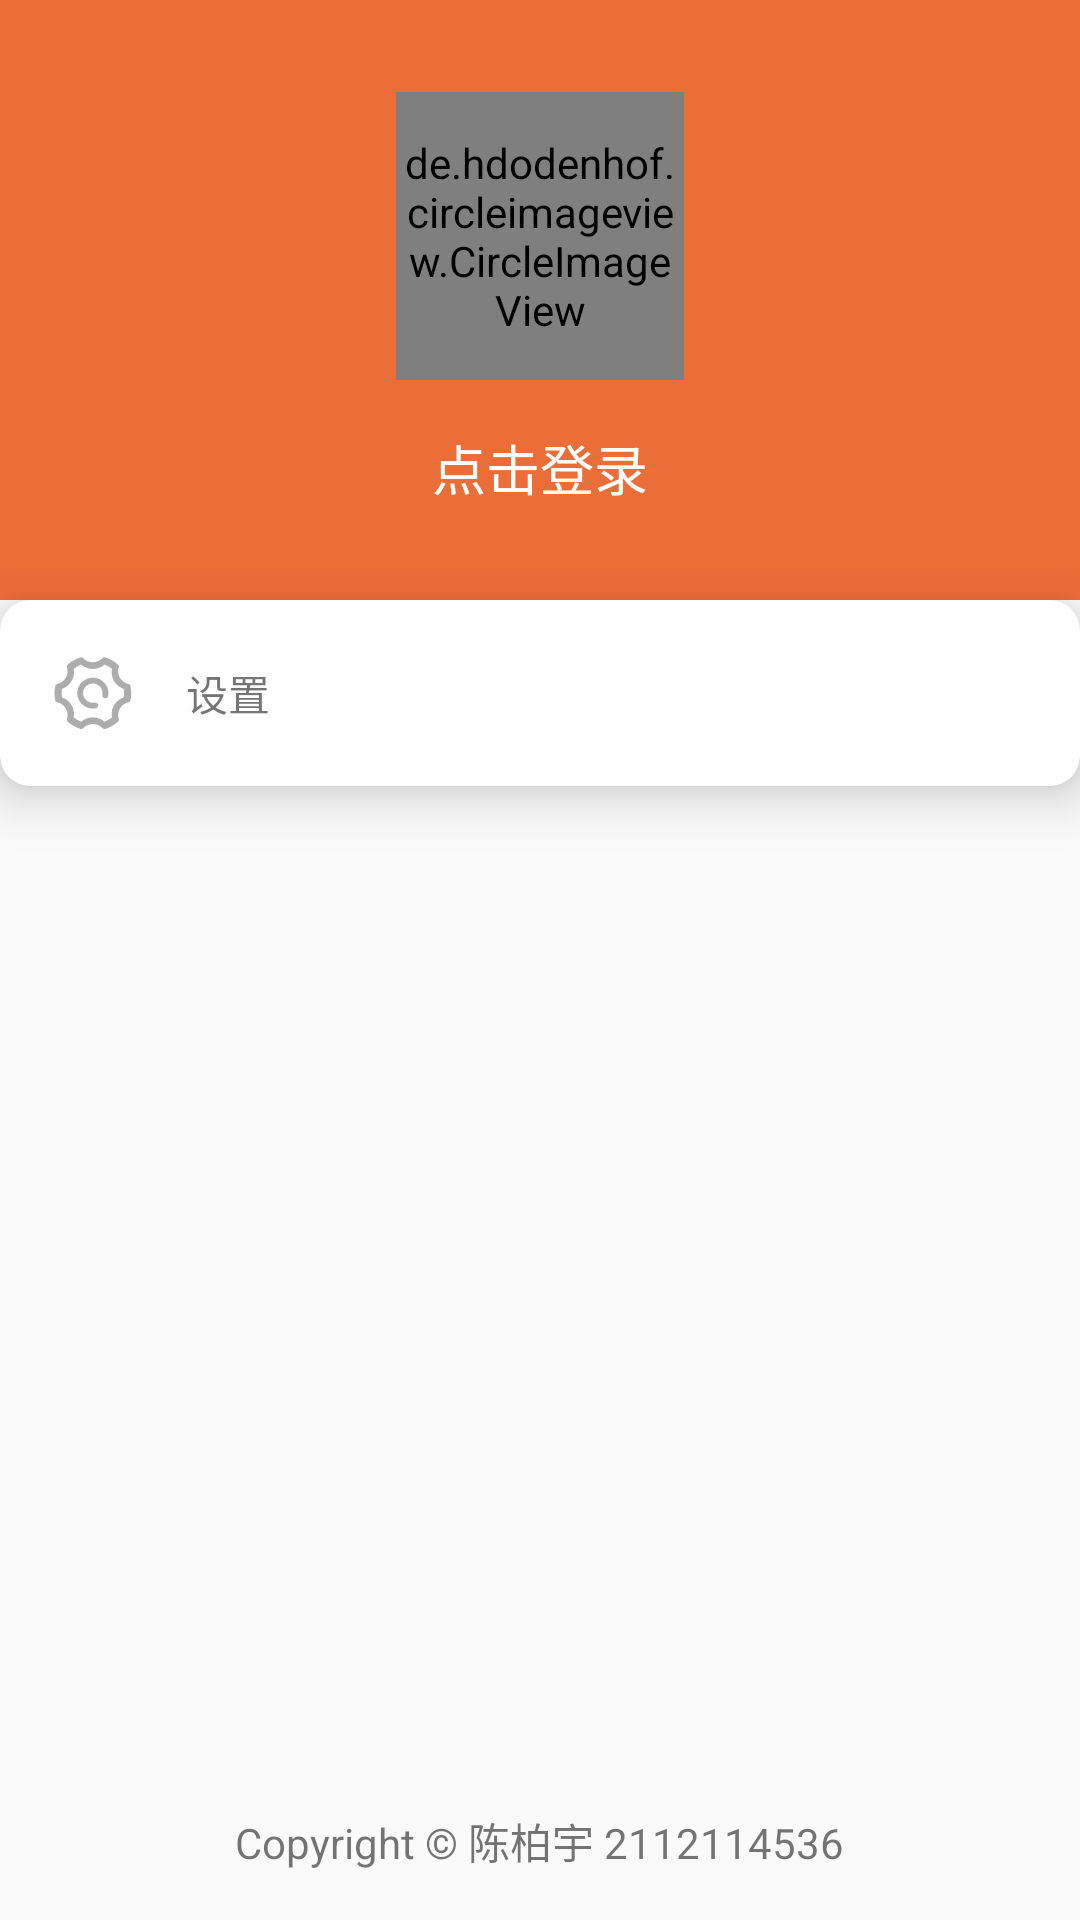

Android layout source for this screen:
<!-- AndroidManifest.xml: application theme Theme.Cby2112114536 -->
<!-- res/layout/fragment_person.xml -->
<?xml version="1.0" encoding="utf-8"?>
<LinearLayout xmlns:android="http://schemas.android.com/apk/res/android"
    xmlns:app="http://schemas.android.com/apk/res-auto"
    xmlns:tools="http://schemas.android.com/tools"
    android:layout_width="match_parent"
    android:layout_height="match_parent"
    android:orientation="vertical"
    tools:context=".ui.chart.ChartFragment">

    <LinearLayout
        android:layout_width="match_parent"
        android:layout_height="200dp"
        android:background="@color/orange_pri"
        android:gravity="center"
        android:orientation="vertical">

        <de.hdodenhof.circleimageview.CircleImageView
            android:id="@+id/person_image"
            android:layout_width="96dp"
            android:layout_height="96dp"
            android:src="@drawable/avatar"
            app:civ_border_color="@color/gray_light"
            app:civ_border_width="3dp" />

        <TextView
            android:id="@+id/person_name"
            android:layout_width="wrap_content"
            android:layout_height="wrap_content"
            android:layout_marginTop="16dp"
            android:text="@string/person_hit_to_login"
            android:textColor="@color/white"
            android:textSize="18sp" />
    </LinearLayout>

    <androidx.cardview.widget.CardView

        android:layout_width="match_parent"
        android:layout_height="wrap_content"
        app:cardCornerRadius="10dp"
        app:cardElevation="10dp">

        <LinearLayout
            android:layout_width="match_parent"
            android:layout_height="wrap_content"
            android:orientation="horizontal">

            <LinearLayout
                android:id="@+id/settingLinearLayout"
                android:layout_width="match_parent"
                android:layout_height="match_parent"
                android:layout_marginTop="16dp"
                android:layout_marginBottom="16dp"
                android:gravity="center|start"
                android:orientation="horizontal">

                <ImageView
                    android:id="@+id/person_setting_image"
                    android:layout_width="30dp"
                    android:layout_height="30dp"
                    android:layout_marginStart="16dp"
                    android:src="@drawable/ic_setting" />

                <TextView
                    android:id="@+id/person_setting"
                    android:layout_width="wrap_content"
                    android:layout_height="wrap_content"
                    android:layout_marginStart="16dp"
                    android:text="@string/setting_text" />
            </LinearLayout>

        </LinearLayout>
    </androidx.cardview.widget.CardView>

    <LinearLayout
        android:layout_width="match_parent"
        android:layout_height="match_parent"
        android:gravity="bottom"
        android:orientation="horizontal">

        <LinearLayout
            android:layout_width="match_parent"
            android:layout_height="wrap_content"
            android:gravity="center"
            android:orientation="horizontal"
            android:layout_marginBottom="16dp">

            <TextView
                android:id="@+id/textView7"
                android:layout_width="wrap_content"
                android:layout_height="wrap_content"
                android:text="@string/copyright_text" />
        </LinearLayout>
    </LinearLayout>

</LinearLayout>
<!-- resources referenced by this layout -->
<resources>
  <color name="gray_light">#adadad</color>
  <color name="orange_pri">#eb6d38</color>
  <color name="white">#FFFFFFFF</color>
  <!-- drawable avatar: png bitmap (drawable-hdpi, 48277 bytes) -->
  <!-- drawable ic_setting: vector/xml drawable (drawable, 2556 chars, omitted) -->
  <string name="copyright_text">Copyright © 陈柏宇 2112114536</string>
  <string name="person_hit_to_login">点击登录</string>
  <string name="setting_text">设置</string>
  <style name="Theme.Cby2112114536" parent="Theme.MaterialComponents.DayNight.DarkActionBar.Bridge">
          
          <item name="colorPrimary">@color/orange_pri</item>
          <item name="colorPrimaryVariant">@color/orange_deep</item>
          <item name="colorOnPrimary">@color/white</item>
          
          <item name="colorSecondary">@color/pink_2nd</item>
          <item name="colorSecondaryVariant">@color/pink_2nd_deep</item>
          <item name="colorOnSecondary">@color/black</item>
          
          <item name="android:statusBarColor">?attr/colorPrimaryVariant</item>
          
          <item name="android:windowFullscreen">true</item>
      </style>
  <color name="orange_deep">#D3490F</color>
  <color name="pink_2nd">#FF84AE</color>
  <color name="pink_2nd_deep">#CF4E7A</color>
  <color name="black">#FF000000</color>
</resources>
